Run: headless pygame with SDL's dummy video driver; simulated clock (each Clock.tick advances the game by its frame time, no real sleeping); random seed 0; keys injected as events and as key.get_pressed() state; no mouse input; restart key R tapped at the start of phases 3 and 4.
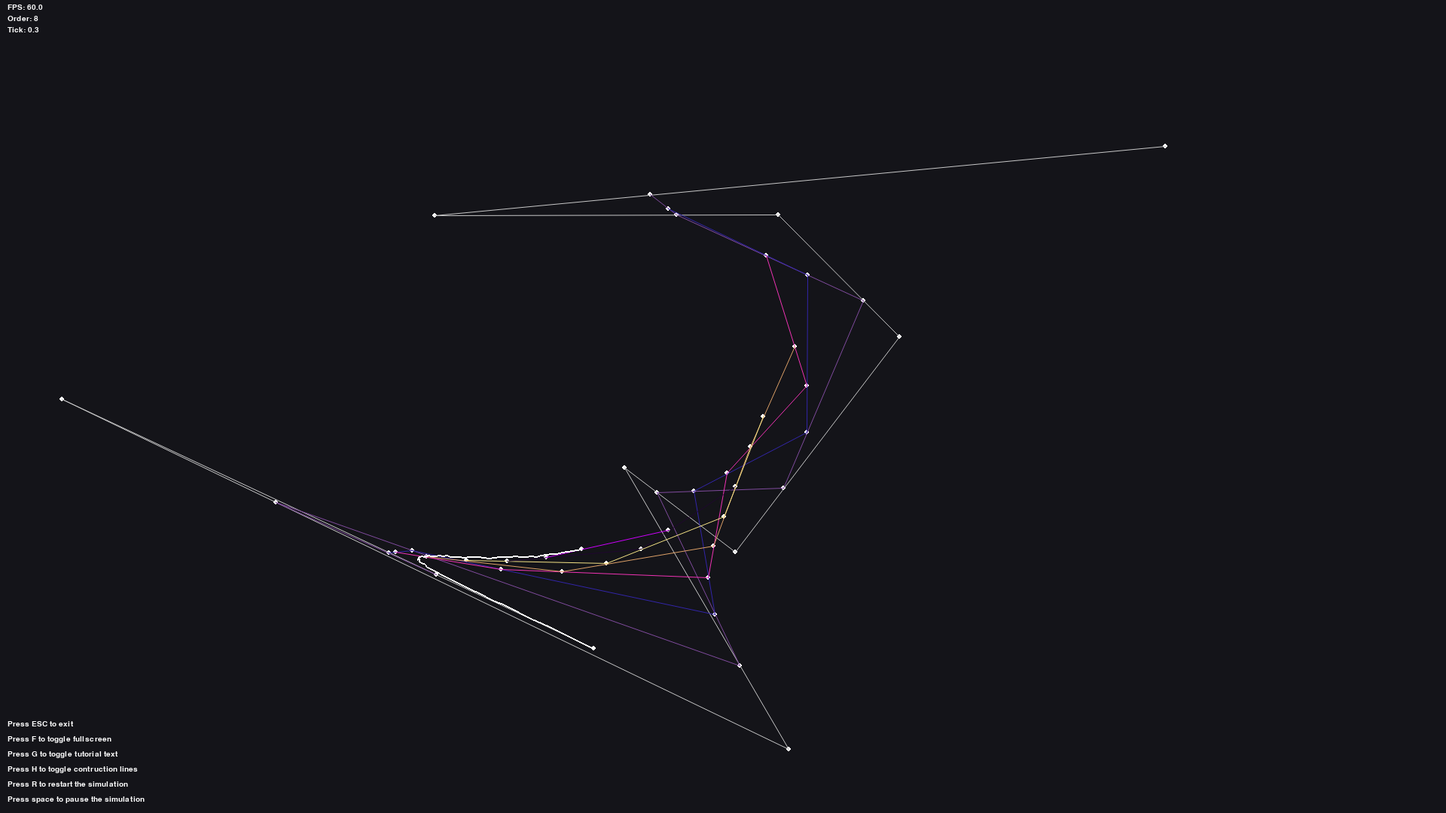
Frame 1 of 4 · flips 1–60 · no input
Frame 2 of 4 · flips 61–180 · tapped SPACE, RETURN · held RIGHT (→), D · screen unchanged from frame 1, image omitted
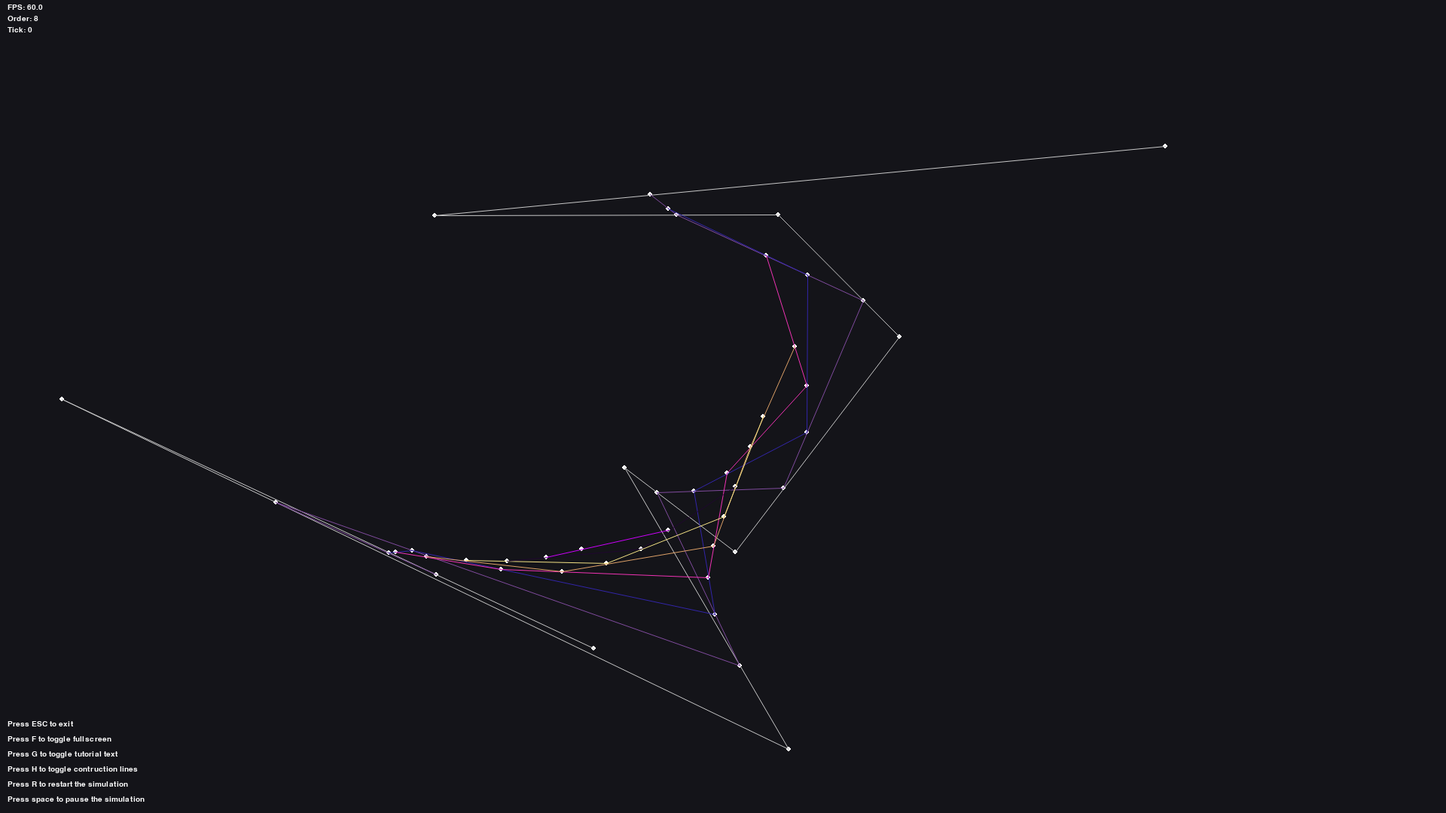
Frame 3 of 4 · flips 181–300 · tapped R · held DOWN (↓), S
Frame 4 of 4 · flips 301–420 · tapped R · held LEFT (←), A, UP (↑), W · screen unchanged from frame 3, image omitted

The pygame program that drew these frames:

## ----------------------------------------------- ##
## https://en.wikipedia.org/wiki/B%C3%A9zier_curve ##
## ----------------------------------------------- ##

from random import randint
import pygame
from pygame.locals import *

pygame.init()

WIDTH = 1920 # Screen dimensions
HEIGHT = 1080
TICK_RATE = 30 # Framerate
ORDER = randint(2, 8) # Order of the bezier curve
INCREMENT = 0.005 # Incrementation of line in percent/100

font = pygame.font.SysFont("monospace", 15) # Standard font

# - Instructional text -
instruction_text_list = list()
instruction_list = ("Press space to pause the simulation", "Press R to restart the simulation", "Press H to toggle contruction lines", "Press G to toggle tutorial text", "Press F to toggle fullscreen", "Press ESC to exit")
for i in range(len(instruction_list)):
    temp_text = font.render(instruction_list[i], 1, (255, 255, 255))
    instruction_text_list.append(temp_text)
# ----------------------

# - Informational text -
information_text_list = list()
information_list = ("Order: " + str(ORDER))


order_text = font.render("Order: " + str(ORDER), 1, (255, 255, 255))
# ----------------------

screen = pygame.display.set_mode((WIDTH, HEIGHT), pygame.RESIZABLE)

running = True
show_construction = True
show_text = True
pause = False
infinite_loop = True
fullscreen = False

clock = pygame.time.Clock()

class Point:
    """
    A point class,
    it's a lot easier
    than x0, y0, x1
    etc and allows
    me to have as
    many orders as
    I want.
    """
    def __init__(self, x, y, radius):
        self.x = x
        self.y = y
        self.radius = radius

    def draw(self, colour = (255, 255, 255)):
        # Nice easy draw function
        pygame.draw.circle(screen, colour, (self.x, self.y), self.radius, 0)

def draw_construction_lines(point_list, colour_list):
    """
    Self explanatory
    """
    for i in range(len(point_list)):
        # Iterate over each of the layers
        if len(point_list[i]) == 1:
            # If the plotter has been reached, stop.
            break
        for p in range(len(point_list[i]) - 1):
            # Join each point up with it's right neighbor
            colour = (colour_list[i][0], colour_list[i][1], colour_list[i][2])
            point0 = point_list[i][p]
            point1 = point_list[i][p+1]
            pygame.draw.aaline(screen, colour, (point0.x, point0.y), (point1.x, point1.y), True)

def draw_curve(point_list, increment):
    """
    Draw the curve
    by stringing up
    the points in a
    chain, looks pretty
    bad but hey ho
    """
    for i in range(increment):
        point0 = point_list[i]
        point1 = point_list[i+1]
        if point1.x == 0 and point1.y == 0:
            continue # The next point is default, so it's coordinates are (0, 0) which look weird when joined up
        pygame.draw.line(screen, (255, 255, 255), (point0.x, point0.y), (point1.x, point1.y), 2)

def calc_new_points(point_list, percentage):
    """
    Calculate all
    the new points
    for the given
    percentage.
    """
    for i in range(len(point_list)):
        for p in range(len(point_list[i]) - 1):

            point0 = point_list[i][p] # Set points in list to variables,
            point1 = point_list[i][p+1] # makes subsequent code easier to read.

            xdiff = point1.x - point0.x # Find the differences
            ydiff = point1.y - point0.y
            xdiff *= percentage # Find percentage of the differences
            ydiff *= percentage

            xnew = int(point0.x + xdiff) # Get the new position of the points
            ynew = int(point0.y + ydiff)

            point_list[i+1][p].x = xnew # Apply the new positions to lower layers
            point_list[i+1][p].y = ynew

    return point_list

# Generate the top layer of construction points randomly
position_list = list()
for i in range(ORDER + 1):
    position_list.append((randint(0, WIDTH), randint(0, HEIGHT)))
construction_point_list = list()

#
new_point_num = ORDER + 1
while new_point_num > 0:
    temp_list = list()
    for i in range(new_point_num):
        temp_point = Point(position_list[i][0], position_list[i][1], 3)
        temp_list.append(temp_point)
    construction_point_list.append(temp_list)
    new_point_num -= 1

colour_list = [(200, 200, 200)]
for i in range(ORDER - 1):
    colour_list.append((randint(0, 255), randint(0, 255), randint(0, 255)))

percentage = 0
plot_increment = 0

# Point objects are created
# prior to the simulation to
# prevent unnecessary creation
# after the curve has been calculated
plot_point_list = list()
for i in range(int(1/INCREMENT)):
    temp_point = Point(0, 0, 0)
    plot_point_list.append(temp_point)

# ----------- Game loop -----------
while running:

    # ------------------ Events -------------------
    events = pygame.event.get()
    for event in events:

        if event.type == pygame.QUIT:
            running = False

        if event.type == pygame.KEYDOWN:
            
            if event.key == pygame.K_h: # 'H' key
                show_construction = not show_construction # Hide or show the construction lines
                
            if event.key == pygame.K_g: # 'G' key
                show_text = not show_text # Hide or show the instructional text
                
            if event.key == pygame.K_f: # 'F' key
                pass # Toggle fullscreen
            
            if event.key == pygame.K_r: # 'R' key
                percentage = 0 # Restart the simulation
                plot_increment = 0
                for i in range(int(1/INCREMENT)):
                    plot_point_list[i].x = 0
                    plot_point_list[i].y = 0
                    
            if event.key == pygame.K_SPACE: # 'Space' key
                pause = not pause # Pause the simulation
                
            if event.key == pygame.K_ESCAPE: # 'Escape' key
                running = False # Exit the simulation

        if event.type == VIDEORESIZE: # Window resize event
            WIDTH = event.w
            HEIGHT = event.h
            screen = pygame.display.set_mode((WIDTH, HEIGHT), pygame.RESIZABLE)
    ## --------------------------------------------


    ## --------------- Full restart ---------------
    if infinite_loop and (percentage >= 1):
        ## Incredibly messy code that is here because I quickly wanted the functionality as a sort of screensaver
        ## Set infinite_loop to false if you don't want this
        percentage = 0
        plot_increment = 0
        plot_point_list = list()
        for i in range(int(1/INCREMENT)):
            temp_point = Point(0, 0, 0)
            plot_point_list.append(temp_point)
        for i in range(int(1/INCREMENT)):
            plot_point_list[i].x = 0
            plot_point_list[i].y = 0
        ORDER = randint(2, 8)
        colour_list = [(255, 255, 255)]
        for i in range(ORDER - 1):
            colour_list.append((randint(0, 255), randint(0, 255), randint(0, 255)))
        position_list = list()
        for i in range(ORDER + 1):
            position_list.append((randint(0, WIDTH), randint(0, HEIGHT)))
        construction_point_list = list()
        new_point_num = ORDER + 1
        while new_point_num > 0:
            temp_list = list()
            for i in range(new_point_num):
                temp_point = Point(position_list[i][0], position_list[i][1], 3)
                temp_list.append(temp_point)
            construction_point_list.append(temp_list)
            new_point_num -= 1
        order_text = font.render("Order: " + str(ORDER), 1, (255, 255, 255))
    ## --------------------------------------------

    if (percentage <= 1) and not pause:
        # First statement argument checks if the percentage is below or equal to 1, otherwise the construction lines would go over the top layer
        # The second checks if it's paused
        calc_new_points(construction_point_list, percentage)
        percentage += INCREMENT

        ## Calculate the new plot points
        plot_point_list[plot_increment].x = construction_point_list[-1][0].x
        plot_point_list[plot_increment].y = construction_point_list[-1][0].y
        if plot_increment < (1/INCREMENT) - 1:
            plot_increment += 1





    screen.fill((20, 20, 25)) # Fill the screen with colour (sort of a reset)

    if show_text:
        y_pos = -23
        for text_obj in instruction_text_list:
            screen.blit(text_obj, (10, HEIGHT + y_pos))
            y_pos -= 20

    screen.blit(order_text, (10, 20))

    fps_text = font.render("FPS: " + str(round(clock.get_fps(), 1)), 1, (255, 255, 255))
    screen.blit(fps_text, (10, 5))

    time_text = font.render("Tick: " + str(round(percentage, 2)), 1, (255, 255, 255))
    screen.blit(time_text, (10, 35))

    if show_construction:
        for i in range(len(construction_point_list)):
            for p in range(len(construction_point_list[i])):
                point = construction_point_list[i][p]
                point.draw()
        draw_construction_lines(construction_point_list, colour_list)


    draw_curve(plot_point_list, plot_increment)

    pygame.display.flip()
    clock.tick(TICK_RATE)
